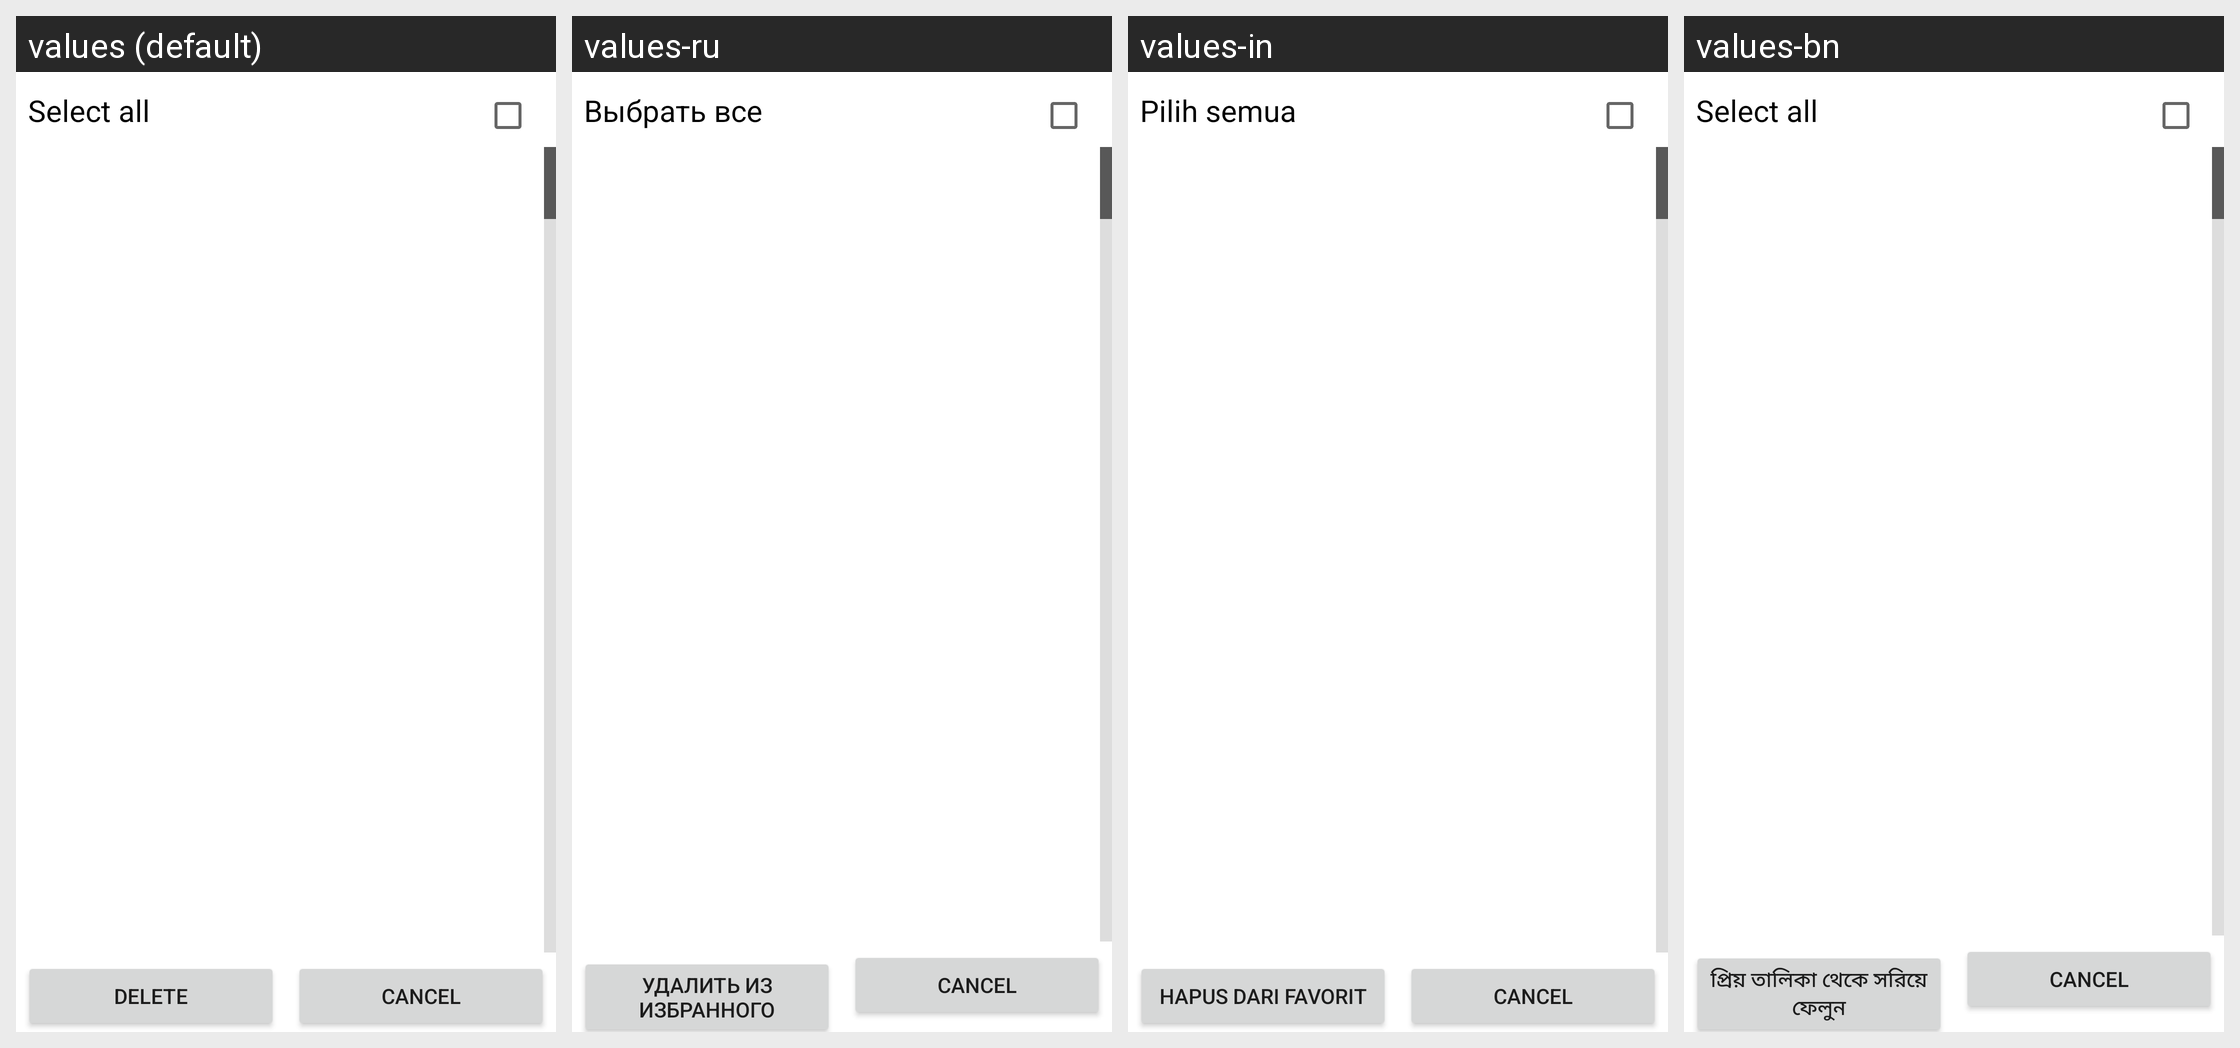

Here is an Android app screen in its default locale and in the app's own translations. Write out the translated-string differences for the strings that appear on this screen.
Android screen res/layout/fmrecord_history.xml rendered under 4 locales, left to right: values (default), values-ru, values-in, values-bn. Device: Nexus 5 (rendered at 1080×1920; each locale shown at half size, 540×960, under a caption strip naming it); theme Theme.MaterialComponents.DayNight.NoActionBar.
Other locales in the repository, not shown: values-ar, values-cs, values-de, values-el, values-es, values-fa, values-fr, values-hi, values-hu, values-it, values-ms, values-nl, values-pt, values-pt-rPT, values-ro, values-th, values-tl, values-tr, values-ur, values-vi, values-zh-rCN, values-zh-rTW.
Strings drawn on this screen, with the default value and each locale's value (text and hints the layout hard-codes, and strings that could not be matched under every locale, appear in the picture but are not listed):

optmenu_select_all
  values: Select all
  values-ru: Выбрать все
  values-in: Pilih semua
  values-bn: Select all  [not translated; the default value is used]

contmenu_item_delete
  values: Delete
  values-ru: Удалить из избранного
  values-in: Hapus dari favorit
  values-bn: প্রিয় তালিকা থেকে সরিয়ে ফেলুন
